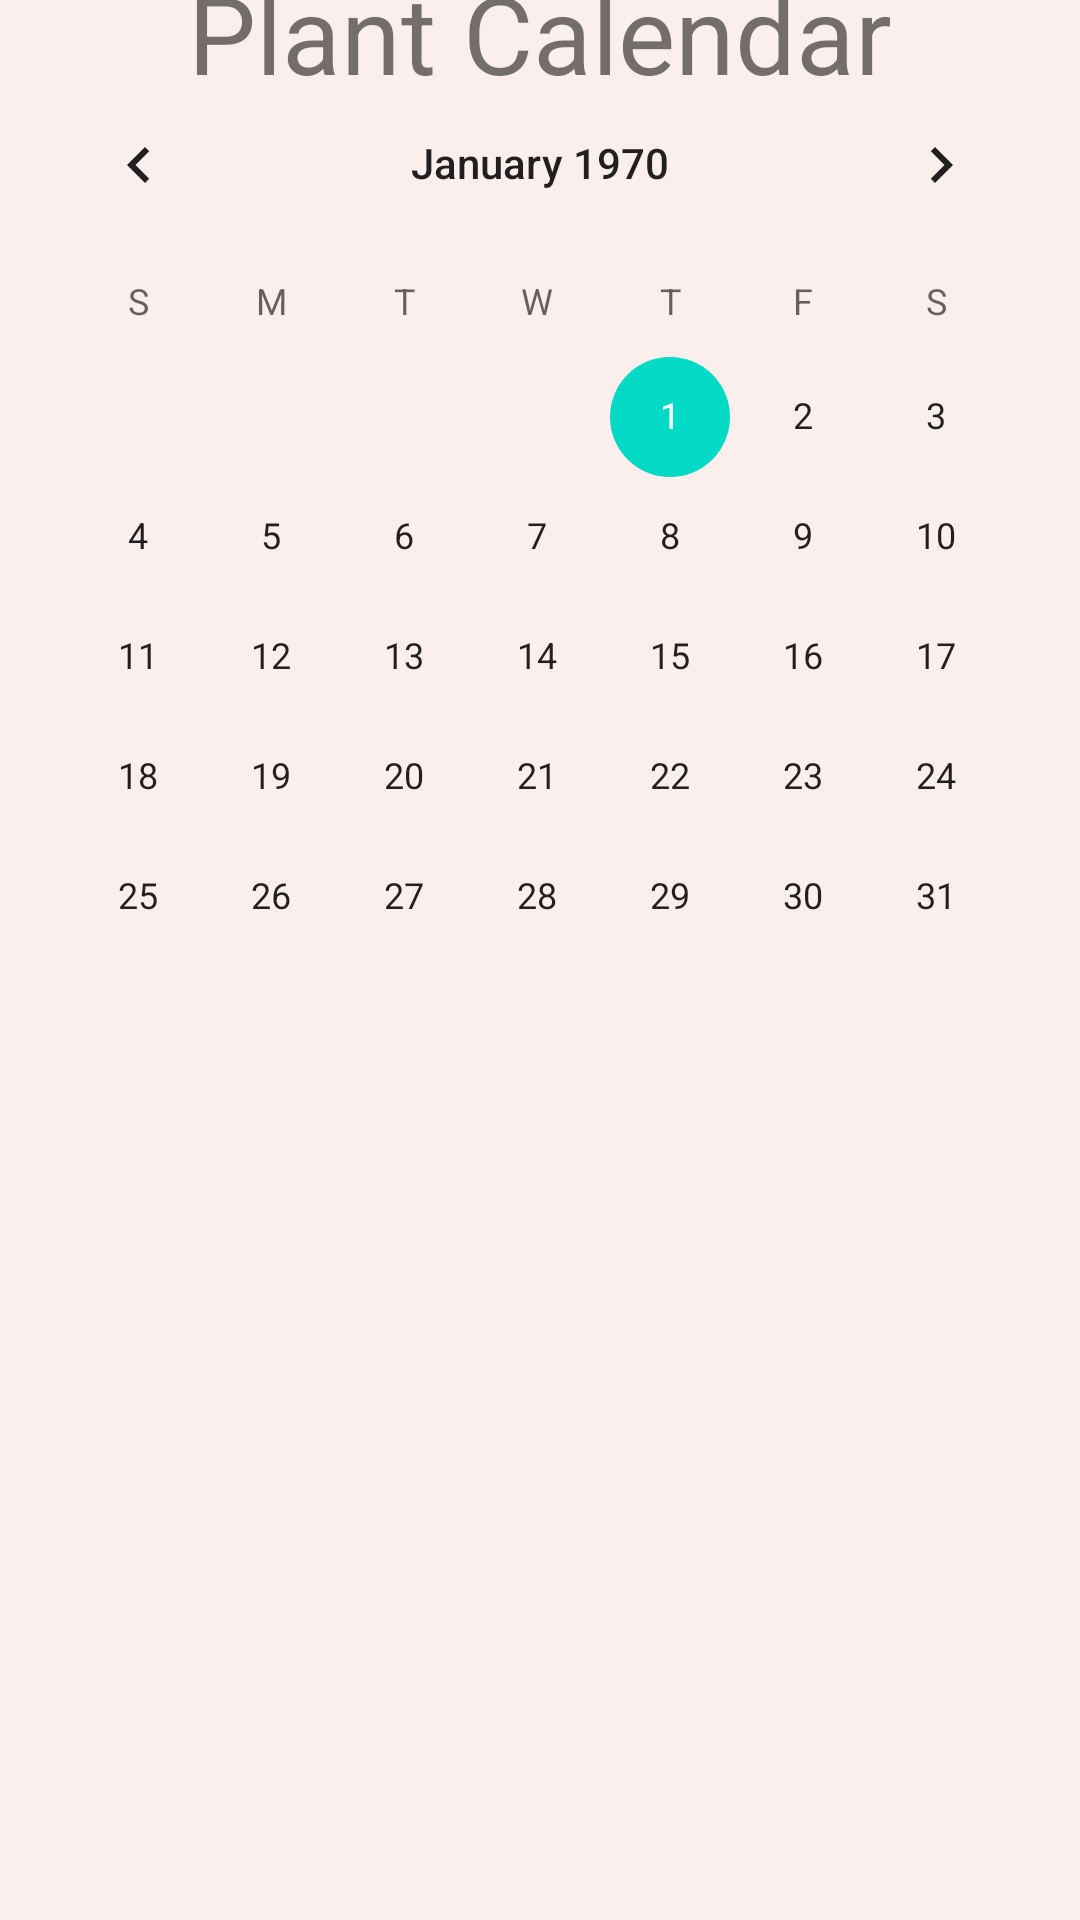

Layout XML and referenced resources for this Android screen:
<!-- AndroidManifest.xml: application theme Theme.PlantPartner -->
<!-- res/layout/activity_plant_calendar.xml -->
<?xml version="1.0" encoding="utf-8"?>
<androidx.constraintlayout.widget.ConstraintLayout xmlns:android="http://schemas.android.com/apk/res/android"
    xmlns:app="http://schemas.android.com/apk/res-auto"
    xmlns:tools="http://schemas.android.com/tools"
    android:layout_width="match_parent"
    android:layout_height="match_parent"
    android:background="#faefec"
    tools:context=".PlantCalendar">

    <CalendarView
        android:id="@+id/calendarView"
        android:layout_width="352dp"
        android:layout_height="363dp"
        android:layout_marginBottom="256dp"
        app:layout_constraintBottom_toBottomOf="parent"
        app:layout_constraintEnd_toEndOf="parent"
        app:layout_constraintStart_toStartOf="parent" />

    <TextView
        android:id="@+id/plantCalendarTitle"
        android:layout_width="wrap_content"
        android:layout_height="wrap_content"
        android:text="Plant Calendar"
        android:textSize="36sp"
        app:layout_constraintBottom_toTopOf="@+id/calendarView"
        app:layout_constraintEnd_toEndOf="parent"
        app:layout_constraintStart_toStartOf="parent"
        app:layout_constraintTop_toTopOf="parent" />

    <TextView
        android:id="@+id/dateTimeDisplay"
        android:layout_width="261dp"
        android:layout_height="61dp"
        android:gravity="center"
        android:textSize="18sp"
        android:visibility="visible"
        app:layout_constraintBottom_toBottomOf="parent"
        app:layout_constraintEnd_toEndOf="parent"
        app:layout_constraintHorizontal_bias="0.498"
        app:layout_constraintStart_toStartOf="parent"
        app:layout_constraintTop_toBottomOf="@+id/calendarView"
        app:layout_constraintVertical_bias="0.239" />

</androidx.constraintlayout.widget.ConstraintLayout>
<!-- resources referenced by this layout -->
<resources>
  <style name="Theme.PlantPartner" parent="Theme.MaterialComponents.DayNight.DarkActionBar">
          
          <item name="colorPrimary">@color/purple_500</item>
          <item name="colorPrimaryVariant">@color/purple_700</item>
          <item name="colorOnPrimary">@color/white</item>
          
          <item name="colorSecondary">@color/teal_200</item>
          <item name="colorSecondaryVariant">@color/teal_700</item>
          <item name="colorOnSecondary">@color/black</item>
          
          <item name="android:statusBarColor" tools:targetApi="l">?attr/colorPrimaryVariant</item>
          
      </style>
  <color name="purple_500">#7AAF4C</color>
  <color name="purple_700">#4CAF82</color>
  <color name="white">#FFFFFFFF</color>
  <color name="teal_200">#FF03DAC5</color>
  <color name="teal_700">#FF018786</color>
  <color name="black">#FF000000</color>
</resources>
